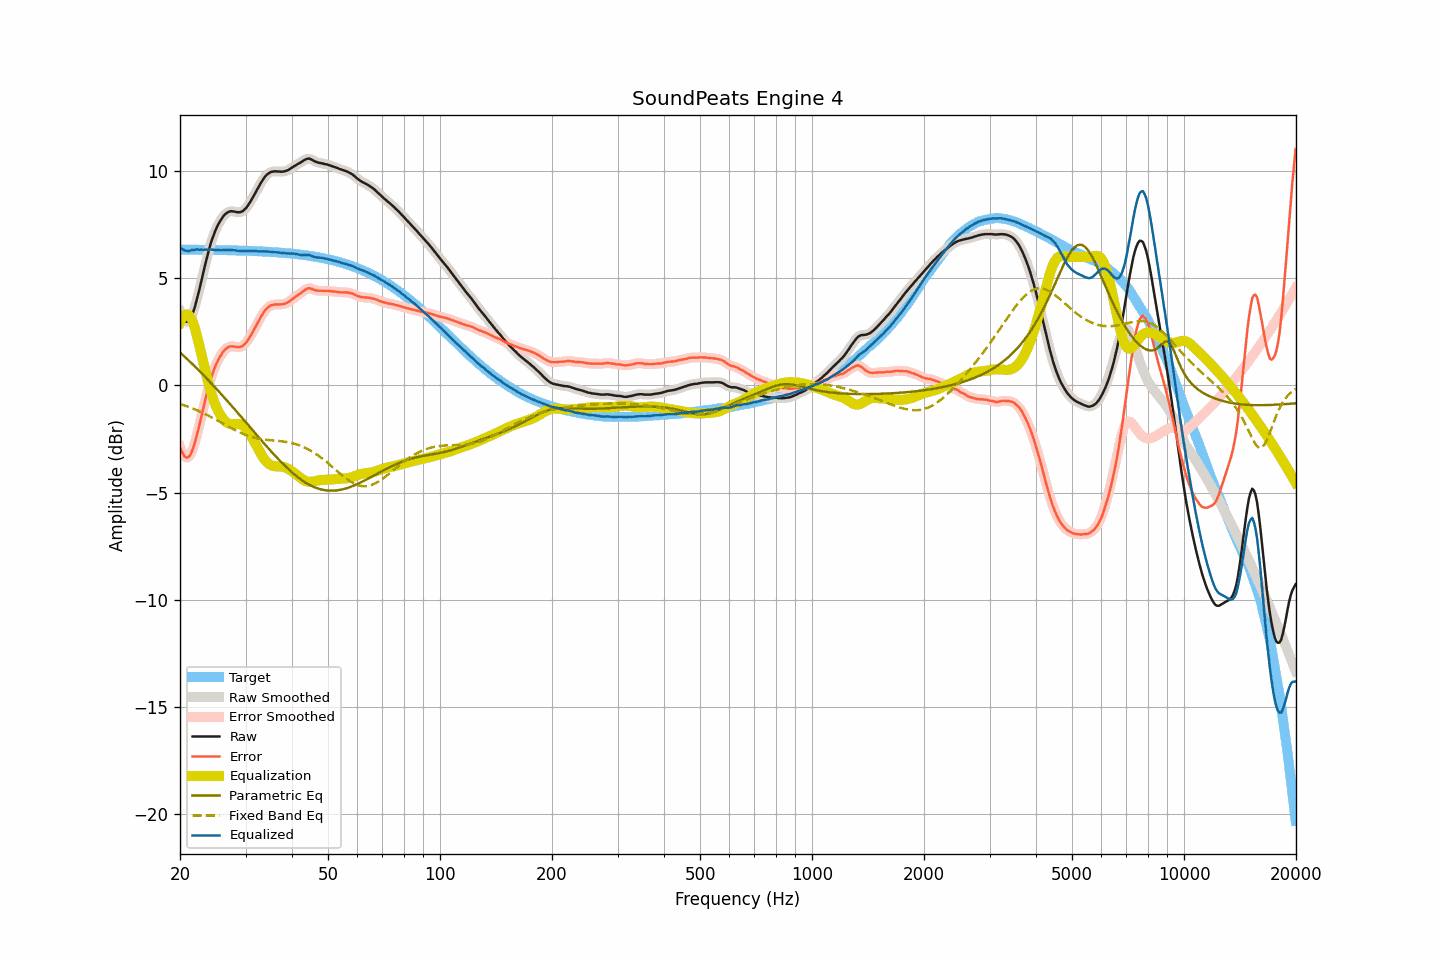

The file beside this chart, header and first rows:
frequency, raw, smoothed, error, error_smoothed, equalization, parametric_eq, fixed_band_eq, equalized_raw, equalized_smoothed, target
20.00, 3.46, 3.47, -2.88, -2.87, 2.93, 1.54, -0.87, 6.39, 6.40, 6.34
20.20, 3.28, 3.27, -3.06, -3.07, 3.09, 1.47, -0.89, 6.37, 6.36, 6.34
20.40, 3.13, 3.12, -3.21, -3.22, 3.21, 1.40, -0.92, 6.34, 6.33, 6.34
20.61, 3.01, 3.02, -3.33, -3.32, 3.29, 1.33, -0.94, 6.30, 6.31, 6.34
20.81, 2.97, 2.97, -3.37, -3.37, 3.31, 1.26, -0.97, 6.28, 6.28, 6.34
21.02, 2.98, 2.98, -3.36, -3.36, 3.30, 1.19, -1.00, 6.28, 6.27, 6.34
21.23, 3.04, 3.05, -3.30, -3.28, 3.23, 1.12, -1.02, 6.28, 6.29, 6.34
21.44, 3.18, 3.18, -3.15, -3.15, 3.13, 1.05, -1.05, 6.31, 6.31, 6.34
21.66, 3.38, 3.37, -2.96, -2.96, 2.95, 0.97, -1.08, 6.33, 6.32, 6.33
21.87, 3.60, 3.61, -2.74, -2.73, 2.73, 0.90, -1.11, 6.32, 6.33, 6.33
22.09, 3.87, 3.87, -2.46, -2.46, 2.47, 0.83, -1.14, 6.34, 6.34, 6.33
22.31, 4.17, 4.16, -2.17, -2.17, 2.18, 0.75, -1.18, 6.35, 6.34, 6.33
22.54, 4.46, 4.47, -1.87, -1.87, 1.87, 0.68, -1.21, 6.33, 6.34, 6.33
22.76, 4.78, 4.78, -1.55, -1.55, 1.55, 0.60, -1.24, 6.34, 6.33, 6.33
22.99, 5.10, 5.10, -1.23, -1.23, 1.23, 0.52, -1.28, 6.33, 6.33, 6.33
23.22, 5.42, 5.42, -0.91, -0.90, 0.91, 0.45, -1.31, 6.33, 6.33, 6.33
23.45, 5.74, 5.74, -0.58, -0.59, 0.60, 0.37, -1.35, 6.34, 6.33, 6.33
23.69, 6.04, 6.04, -0.29, -0.29, 0.30, 0.29, -1.39, 6.33, 6.34, 6.33
23.92, 6.32, 6.33, -0.00, 0.00, 0.02, 0.21, -1.42, 6.34, 6.34, 6.32
24.16, 6.59, 6.59, 0.27, 0.26, -0.25, 0.13, -1.46, 6.35, 6.34, 6.32
24.40, 6.82, 6.82, 0.50, 0.50, -0.49, 0.05, -1.50, 6.34, 6.34, 6.32
24.65, 7.03, 7.03, 0.71, 0.71, -0.71, -0.03, -1.54, 6.32, 6.33, 6.32
24.89, 7.22, 7.22, 0.90, 0.90, -0.90, -0.11, -1.58, 6.32, 6.32, 6.32
25.14, 7.39, 7.39, 1.07, 1.07, -1.08, -0.19, -1.62, 6.32, 6.32, 6.32
25.39, 7.54, 7.54, 1.23, 1.22, -1.23, -0.27, -1.66, 6.31, 6.31, 6.32
25.65, 7.67, 7.67, 1.35, 1.36, -1.36, -0.35, -1.71, 6.31, 6.31, 6.32
25.91, 7.79, 7.79, 1.47, 1.48, -1.48, -0.44, -1.75, 6.31, 6.31, 6.31
26.16, 7.90, 7.89, 1.59, 1.58, -1.58, -0.52, -1.79, 6.32, 6.31, 6.31
26.43, 7.98, 7.98, 1.67, 1.67, -1.66, -0.60, -1.83, 6.32, 6.32, 6.31
26.69, 8.04, 8.04, 1.73, 1.73, -1.73, -0.69, -1.87, 6.31, 6.32, 6.31
26.96, 8.09, 8.09, 1.78, 1.78, -1.77, -0.77, -1.92, 6.32, 6.32, 6.31
27.23, 8.12, 8.12, 1.81, 1.81, -1.80, -0.86, -1.96, 6.32, 6.32, 6.31
27.50, 8.13, 8.13, 1.83, 1.82, -1.81, -0.94, -2.00, 6.32, 6.32, 6.30
27.77, 8.12, 8.12, 1.82, 1.82, -1.81, -1.03, -2.04, 6.31, 6.31, 6.30
28.05, 8.11, 8.11, 1.81, 1.81, -1.81, -1.12, -2.08, 6.30, 6.30, 6.30
28.33, 8.09, 8.09, 1.79, 1.79, -1.80, -1.20, -2.11, 6.29, 6.29, 6.30
28.62, 8.08, 8.08, 1.79, 1.79, -1.80, -1.29, -2.15, 6.28, 6.29, 6.30
28.90, 8.08, 8.08, 1.79, 1.79, -1.80, -1.38, -2.19, 6.28, 6.28, 6.29
29.19, 8.10, 8.10, 1.81, 1.81, -1.83, -1.46, -2.22, 6.28, 6.27, 6.29
29.48, 8.13, 8.14, 1.84, 1.85, -1.86, -1.55, -2.25, 6.27, 6.27, 6.29
29.78, 8.20, 8.19, 1.91, 1.91, -1.92, -1.64, -2.29, 6.28, 6.27, 6.29
30.08, 8.27, 8.27, 1.99, 1.99, -2.00, -1.72, -2.32, 6.27, 6.27, 6.28
30.38, 8.37, 8.37, 2.09, 2.09, -2.09, -1.81, -2.34, 6.28, 6.28, 6.28
30.68, 8.48, 8.48, 2.20, 2.20, -2.20, -1.90, -2.37, 6.28, 6.28, 6.28
30.99, 8.60, 8.60, 2.32, 2.33, -2.32, -1.99, -2.39, 6.28, 6.28, 6.28
31.30, 8.73, 8.73, 2.46, 2.46, -2.45, -2.08, -2.42, 6.27, 6.27, 6.27
31.61, 8.86, 8.86, 2.59, 2.59, -2.59, -2.16, -2.44, 6.27, 6.27, 6.27
31.93, 9.00, 9.00, 2.73, 2.73, -2.74, -2.25, -2.46, 6.26, 6.26, 6.27
32.24, 9.14, 9.14, 2.88, 2.88, -2.88, -2.34, -2.47, 6.26, 6.26, 6.26
32.57, 9.27, 9.28, 3.01, 3.02, -3.02, -2.43, -2.49, 6.25, 6.26, 6.26
32.89, 9.41, 9.41, 3.16, 3.15, -3.15, -2.51, -2.50, 6.26, 6.26, 6.26
33.22, 9.53, 9.53, 3.28, 3.28, -3.28, -2.60, -2.51, 6.25, 6.26, 6.25
33.55, 9.65, 9.65, 3.40, 3.40, -3.39, -2.68, -2.52, 6.26, 6.26, 6.25
33.89, 9.75, 9.75, 3.51, 3.50, -3.49, -2.77, -2.53, 6.26, 6.25, 6.24
34.23, 9.83, 9.83, 3.59, 3.59, -3.58, -2.86, -2.54, 6.25, 6.25, 6.24
34.57, 9.89, 9.89, 3.66, 3.66, -3.65, -2.94, -2.55, 6.24, 6.25, 6.23
34.92, 9.94, 9.94, 3.71, 3.71, -3.70, -3.02, -2.56, 6.24, 6.24, 6.23
35.27, 9.97, 9.97, 3.74, 3.74, -3.74, -3.11, -2.56, 6.23, 6.23, 6.23
35.62, 9.98, 9.98, 3.76, 3.76, -3.76, -3.19, -2.57, 6.22, 6.23, 6.22
35.97, 9.99, 9.99, 3.78, 3.77, -3.77, -3.27, -2.58, 6.22, 6.22, 6.22
... 635 more rows
